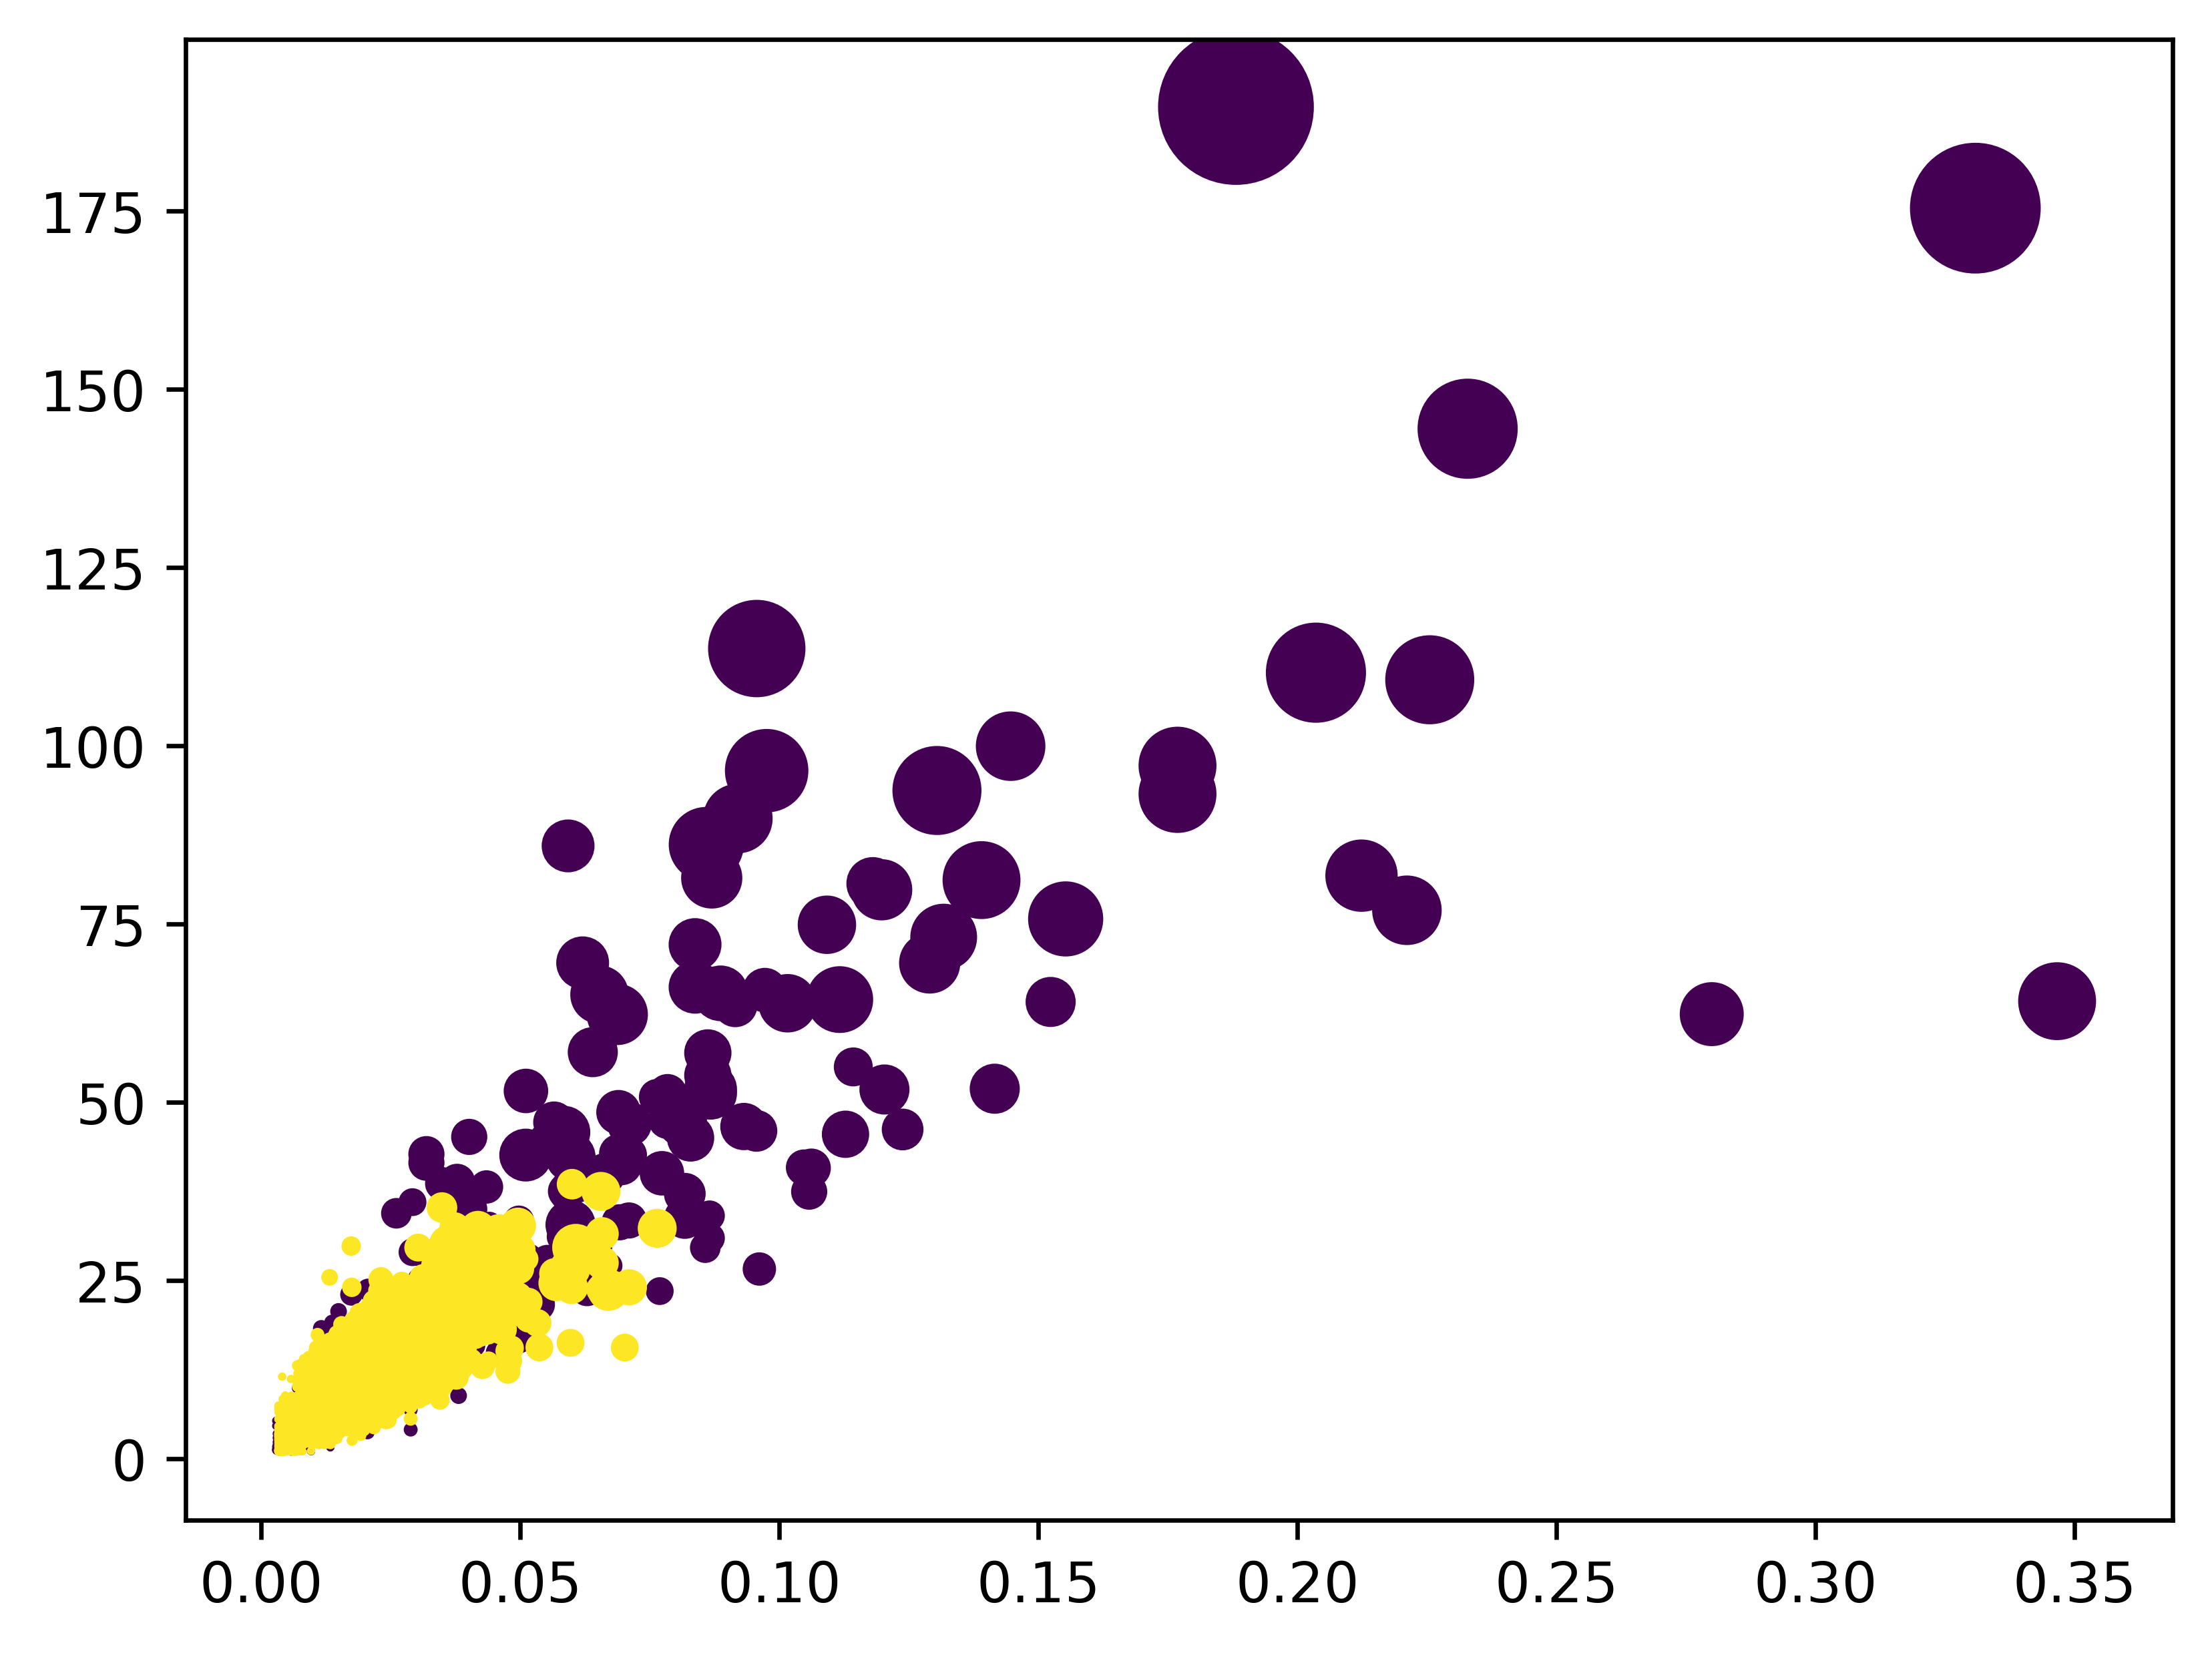

The file beside this chart, header and first rows:
File name, Segment length, Normalized segment length, Total segment weight, Alignment position
A_uL02a-uL02b.fas, 1, 0.003484, 1.29, 73
A_uL02a-uL02b.fas, 1, 0.003484, 1.303, 285
A_uL02a-uL02b.fas, 1, 0.003484, 1.976, 246
A_uL02a-uL02b.fas, 1, 0.003484, 4.229, 278
A_uL02a-uL02b.fas, 2, 0.006969, 3.077, 65
A_uL02a-uL02b.fas, 2, 0.006969, 3.171, 70
A_uL02a-uL02b.fas, 2, 0.006969, 5.068, 256
A_uL02a-uL02b.fas, 2, 0.006969, 5.383, 261
A_uL02a-uL02b.fas, 2, 0.006969, 7.189, 251
A_uL02a-uL02b.fas, 2, 0.006969, 7.74, 282
A_uL02a-uL02b.fas, 2, 0.006969, 8.28, 4
A_uL02a-uL02b.fas, 2, 0.006969, 9.947, 266
A_uL02a-uL02b.fas, 4, 0.01394, 10.12, 80
A_uL02a-uL02b.fas, 7, 0.02439, 23.45, 215
A_uL02a-uL02b.fas, 10, 0.03484, 38.58, 199
A_uL02a-uL02b.fas, 12, 0.04181, 25.45, 61
A_uL02a-uL02b.fas, 17, 0.05923, 85.94, 243
A_uL02a-uL02b.fas, 28, 0.09756, 96.48, 118
A_uL02a-uL02b.fas, 54, 0.1882, 189.5, 186
A_uL03a-uL03b.fas, 1, 0.002899, 1.202, 162
A_uL03a-uL03b.fas, 1, 0.002899, 1.229, 235
A_uL03a-uL03b.fas, 1, 0.002899, 1.339, 281
A_uL03a-uL03b.fas, 1, 0.002899, 1.686, 99
A_uL03a-uL03b.fas, 1, 0.002899, 4.614, 232
A_uL03a-uL03b.fas, 1, 0.002899, 5.331, 239
A_uL03a-uL03b.fas, 2, 0.005797, 4.143, 159
A_uL03a-uL03b.fas, 2, 0.005797, 5.218, 59
A_uL03a-uL03b.fas, 2, 0.005797, 7.616, 269
A_uL03a-uL03b.fas, 3, 0.008696, 6.693, 95
A_uL03a-uL03b.fas, 3, 0.008696, 12.13, 253
A_uL03a-uL03b.fas, 4, 0.01159, 10.87, 88
A_uL03a-uL03b.fas, 4, 0.01159, 18.28, 245
A_uL03a-uL03b.fas, 5, 0.01449, 9.149, 122
A_uL03a-uL03b.fas, 5, 0.01449, 14.12, 172
A_uL03a-uL03b.fas, 6, 0.01739, 16.73, 324
A_uL03a-uL03b.fas, 6, 0.01739, 17.65, 278
A_uL03a-uL03b.fas, 6, 0.01739, 23.03, 264
A_uL03a-uL03b.fas, 9, 0.02609, 34.42, 81
A_uL03a-uL03b.fas, 11, 0.03188, 41.51, 55
A_uL03a-uL03b.fas, 11, 0.03188, 42.72, 312
A_uL03a-uL03b.fas, 33, 0.09565, 113.6, 226
A_uL04a-uL04b.fas, 1, 0.003731, 1.053, 89
A_uL04a-uL04b.fas, 1, 0.003731, 1.086, 59
A_uL04a-uL04b.fas, 1, 0.003731, 1.166, 218
A_uL04a-uL04b.fas, 1, 0.003731, 1.542, 148
A_uL04a-uL04b.fas, 1, 0.003731, 1.715, 131
A_uL04a-uL04b.fas, 1, 0.003731, 3.693, 241
A_uL04a-uL04b.fas, 1, 0.003731, 5.384, 93
A_uL04a-uL04b.fas, 2, 0.007463, 3.345, 65
A_uL04a-uL04b.fas, 2, 0.007463, 7.735, 53
A_uL04a-uL04b.fas, 2, 0.007463, 8.473, 27
A_uL04a-uL04b.fas, 2, 0.007463, 11.26, 98
A_uL04a-uL04b.fas, 4, 0.01493, 8.845, 49
A_uL04a-uL04b.fas, 4, 0.01493, 20.66, 79
A_uL04a-uL04b.fas, 6, 0.02239, 13.86, 107
A_uL04a-uL04b.fas, 8, 0.02985, 18.23, 160
A_uL04a-uL04b.fas, 8, 0.02985, 18.36, 215
A_uL04a-uL04b.fas, 9, 0.03358, 20.18, 42
A_uL04a-uL04b.fas, 11, 0.04104, 29.05, 263
A_uL04a-uL04b.fas, 12, 0.04478, 29.39, 176
... 3,553 more rows
